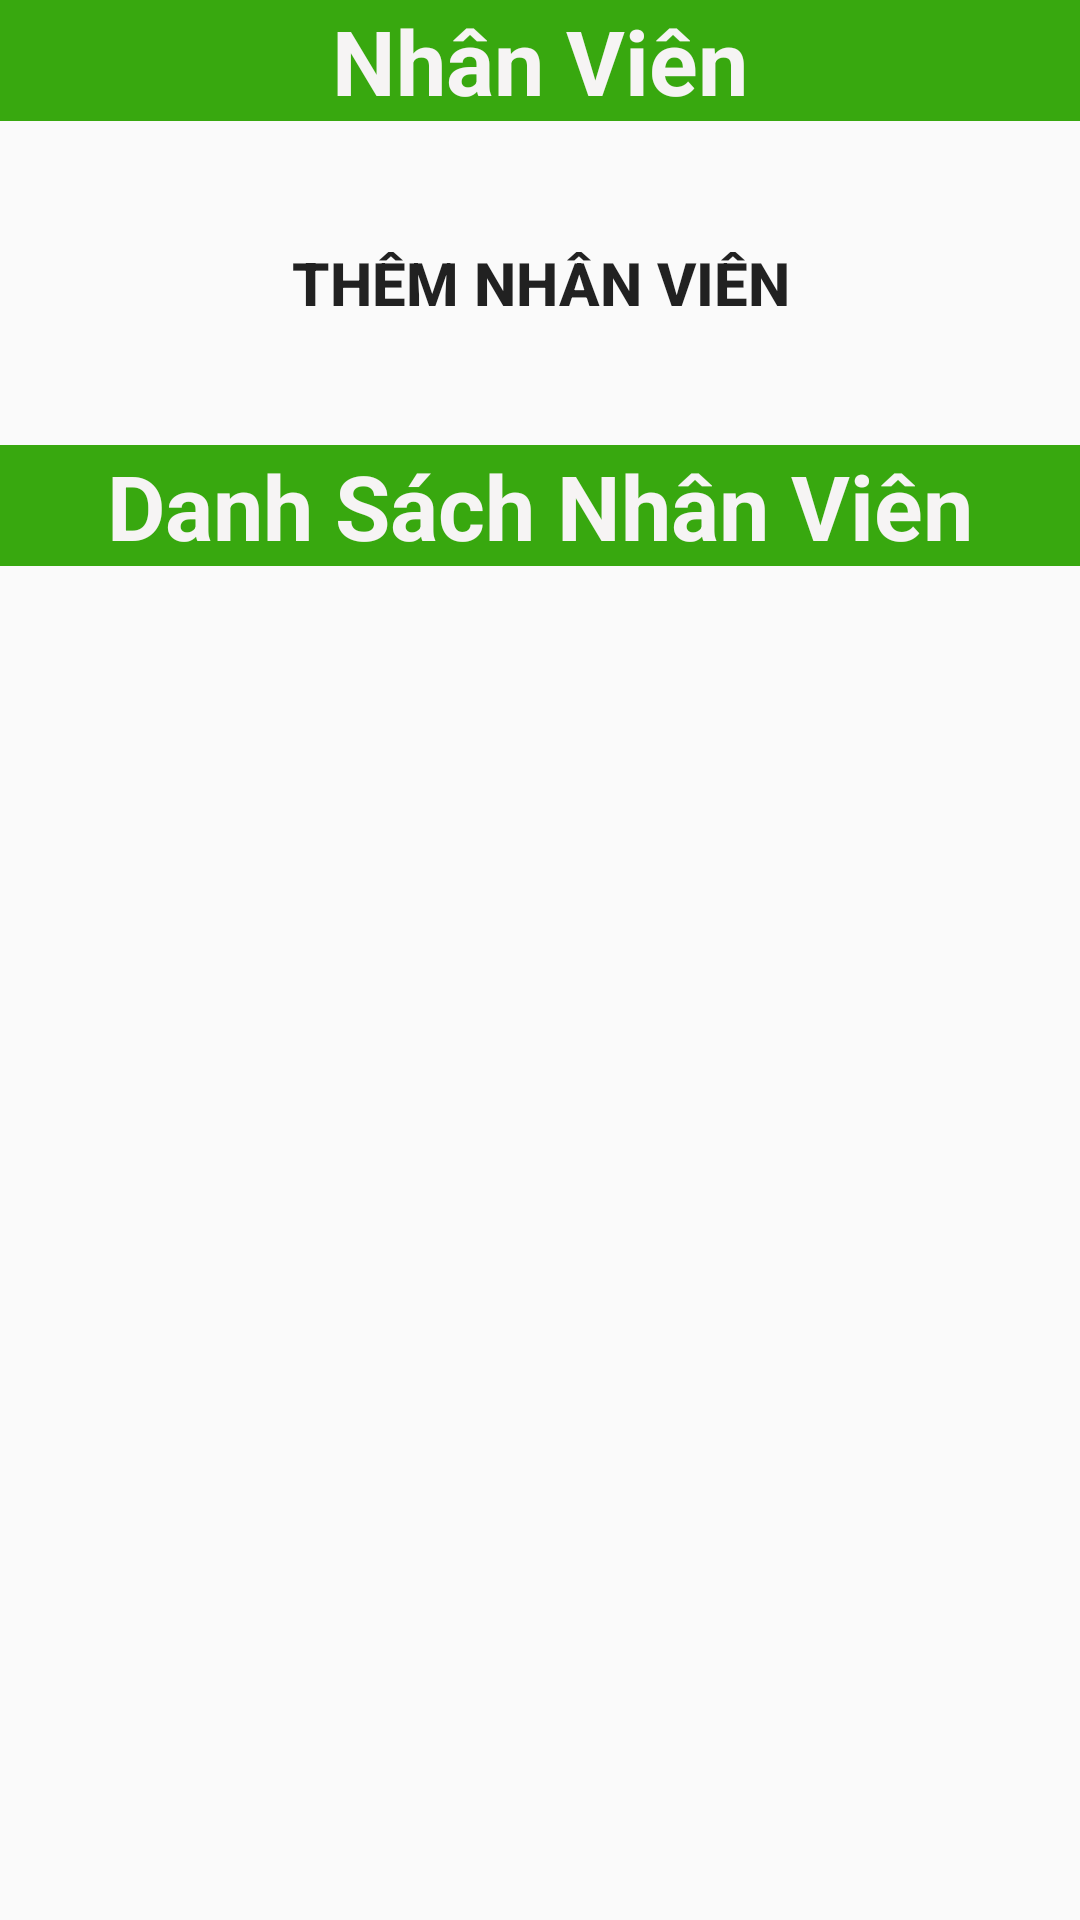

Layout XML and referenced resources for this Android screen:
<!-- AndroidManifest.xml: application theme AppTheme -->
<!-- res/layout/nhanvien.xml -->
<?xml version="1.0" encoding="utf-8"?>
<LinearLayout xmlns:android="http://schemas.android.com/apk/res/android"
    xmlns:app="http://schemas.android.com/apk/res-auto"
    xmlns:tools="http://schemas.android.com/tools"
    android:layout_width="match_parent"
    android:layout_height="match_parent"
    android:orientation="vertical"
    android:background="@drawable/backgroundnhanvien"
    tools:context=".GiaoDien.NhanVien.MainNhanVien">
    <TextView
        style="@style/tieude"
        android:text="@string/tieude1"/>
    <Button
        style="@style/buttonNhanVien"
        android:id="@+id/btnthemNhanVien"
        android:background="@drawable/them"
        android:text="@string/themnhanvien"/>
    <TextView
       style="@style/tieude"
        android:text="@string/danhsachnhanvien"
        />
     <ListView
         style="@style/listview"
         android:id="@+id/lvNhanVien"/>

</LinearLayout>
<!-- resources referenced by this layout -->
<resources>
  <string name="danhsachnhanvien">Danh Sách Nhân Viên</string>
  <string name="themnhanvien">Thêm Nhân Viên</string>
  <string name="tieude1">Nhân Viên</string>
  <style name="buttonNhanVien">
          <item name="android:layout_width">match_parent</item>
          <item name="android:background">#5B5761</item>
          <item name="android:layout_margin">30sp</item>
          <item name="android:textStyle">bold</item>
          <item name="android:textSize">20sp</item>
          <item name="android:layout_height">wrap_content</item>
      </style>
  <style name="listview">
          <item name="android:layout_width">match_parent</item>
          <item name="android:layout_height">match_parent</item>
          <item name="android:layout_marginTop">10sp</item>
      </style>
  <style name="tieude">
          <item name="android:layout_width">match_parent</item>
          <item name="android:layout_height">wrap_content</item>
          <item name="android:background">#38A80F</item>
          <item name="android:textStyle">bold</item>
          <item name="android:textColor">#F6F4F4</item>
          <item name="android:textSize">30sp</item>
          <item name="android:gravity">center</item>
      </style>
  <style name="AppTheme" parent="Theme.AppCompat.Light.DarkActionBar">
          
          <item name="colorPrimary">@color/colorPrimary</item>
          <item name="colorPrimaryDark">@color/colorPrimaryDark</item>
          <item name="colorAccent">@color/colorAccent</item>
      </style>
  <!-- not gathered from this repository: default colours our renderer supplied (Android Studio template values) -->
  <color name="colorPrimary">#FF6200EE</color>
  <color name="colorPrimaryDark">#FF3700B3</color>
  <color name="colorAccent">#FF03DAC5</color>
</resources>
